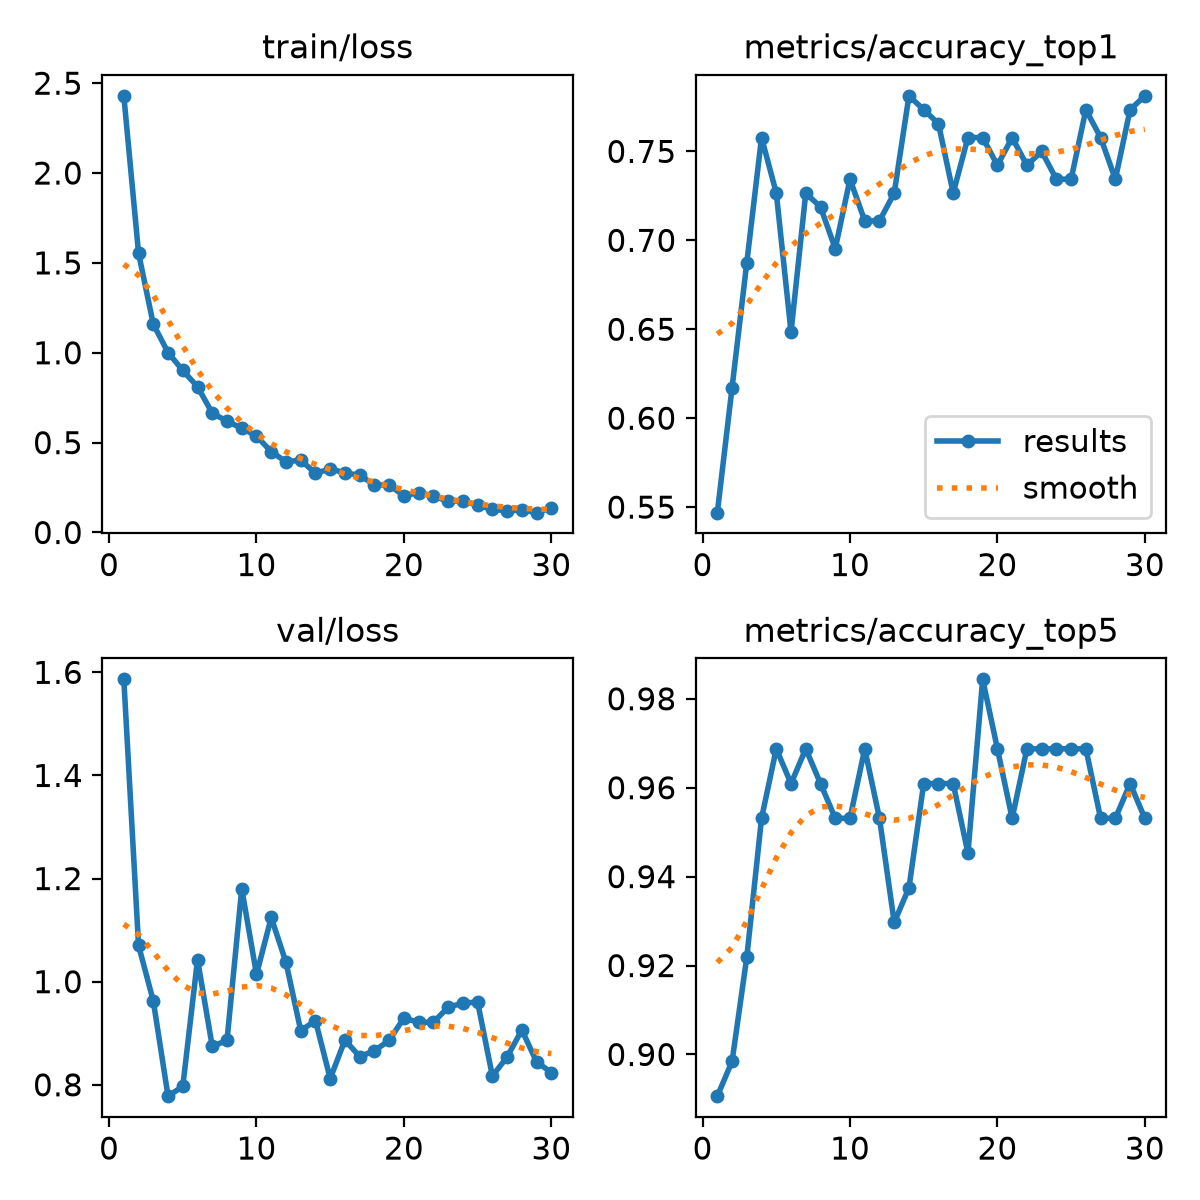

Data behind this chart, as committed beside it:
epoch, time, train/loss, metrics/accuracy_top1, metrics/accuracy_top5, val/loss, lr/pg0, lr/pg1, lr/pg2
1, 21.06, 2.43, 0.5469, 0.8906, 1.586, 0.0002355, 0.0002355, 0.0002355
2, 41.58, 1.554, 0.6172, 0.8984, 1.07, 0.0004578, 0.0004578, 0.0004578
3, 62.17, 1.159, 0.6875, 0.9219, 0.9625, 0.0006645, 0.0006645, 0.0006645
4, 82.61, 1.001, 0.7578, 0.9531, 0.778, 0.0006433, 0.0006433, 0.0006433
5, 103.1, 0.9014, 0.7266, 0.9688, 0.797, 0.0006198, 0.0006198, 0.0006198
6, 123.5, 0.8111, 0.6484, 0.9609, 1.043, 0.0005962, 0.0005962, 0.0005962
7, 143.7, 0.6641, 0.7266, 0.9688, 0.8743, 0.0005726, 0.0005726, 0.0005726
8, 163.9, 0.6192, 0.7188, 0.9609, 0.8863, 0.0005491, 0.0005491, 0.0005491
9, 184.2, 0.5805, 0.6953, 0.9531, 1.18, 0.0005255, 0.0005255, 0.0005255
10, 204.7, 0.5362, 0.7344, 0.9531, 1.014, 0.0005019, 0.0005019, 0.0005019
11, 225.1, 0.4499, 0.7109, 0.9688, 1.125, 0.0004784, 0.0004784, 0.0004784
12, 245.3, 0.3933, 0.7109, 0.9531, 1.037, 0.0004548, 0.0004548, 0.0004548
13, 265.7, 0.4024, 0.7266, 0.9297, 0.9052, 0.0004313, 0.0004313, 0.0004313
14, 286, 0.3298, 0.7812, 0.9375, 0.9244, 0.0004077, 0.0004077, 0.0004077
15, 306.3, 0.3534, 0.7734, 0.9609, 0.8121, 0.0003841, 0.0003841, 0.0003841
16, 326.9, 0.3318, 0.7656, 0.9609, 0.8869, 0.0003606, 0.0003606, 0.0003606
17, 347.1, 0.3182, 0.7266, 0.9609, 0.8546, 0.000337, 0.000337, 0.000337
18, 367.4, 0.265, 0.7578, 0.9453, 0.866, 0.0003134, 0.0003134, 0.0003134
19, 387.6, 0.2645, 0.7578, 0.9844, 0.8861, 0.0002899, 0.0002899, 0.0002899
20, 408.3, 0.204, 0.7422, 0.9688, 0.9297, 0.0002663, 0.0002663, 0.0002663
21, 459.4, 0.2223, 0.7578, 0.9531, 0.921, 0.0002428, 0.0002428, 0.0002428
22, 479.6, 0.2029, 0.7422, 0.9688, 0.9214, 0.0002192, 0.0002192, 0.0002192
23, 499.8, 0.1736, 0.75, 0.9688, 0.9502, 0.0001956, 0.0001956, 0.0001956
24, 520.1, 0.1774, 0.7344, 0.9688, 0.9586, 0.0001721, 0.0001721, 0.0001721
25, 540.5, 0.1508, 0.7344, 0.9688, 0.9602, 0.0001485, 0.0001485, 0.0001485
26, 560.7, 0.1294, 0.7734, 0.9688, 0.817, 0.000125, 0.000125, 0.000125
27, 581, 0.1197, 0.7578, 0.9531, 0.854, 0.0001014, 0.0001014, 0.0001014
28, 601.4, 0.1253, 0.7344, 0.9531, 0.9063, 7.7826e-05, 7.7826e-05, 7.7826e-05
29, 621.7, 0.1103, 0.7734, 0.9609, 0.8444, 5.4264e-05, 5.4264e-05, 5.4264e-05
30, 642, 0.1377, 0.7812, 0.9531, 0.8238, 3.0702e-05, 3.0702e-05, 3.0702e-05
